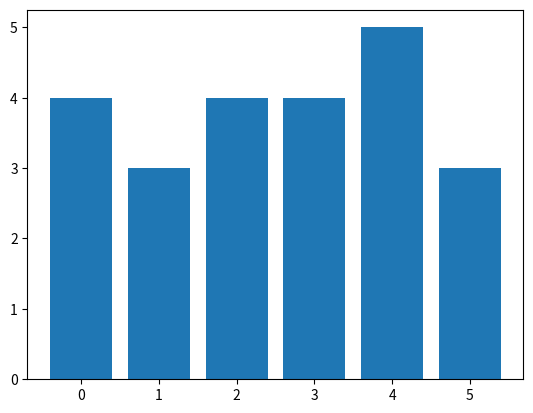

The script that saved this image:
#!/usr/bin/env python3
# -*- coding: utf-8 -*-
#
# team: elisabeth, wanqi, tati

import random
import time
import sys

def get_random_number(start, end):
    num = random.randint(start, end)
    return num


def write_log_file(outputfilename, data):
    f = open(outputfilename + ".log", "a")
    f.write("Our randomly generated number is " + str(data) + " (" + time.strftime("%H:%M:%S") + ")\n")
    f.close()


def get_color_by_dice_roll(spots):
    colors = ["blue", "green", 'red', 'yellow', 'purple', 'orange']
    return colors[spots-1]


if __name__ == "__main__":
    outputfilename = "randomNumber"
    roll = get_random_number(1, 6)
    color = get_color_by_dice_roll(roll)
    write_log_file(outputfilename, color)

rollos=[]
for i in range(6):
    roll = get_random_number(1, 6)
    rollos.append(roll)
print(rollos)
sys.stdout.flush()
import matplotlib.pyplot as plt
plt.bar(range(6),rollos)
plt.show()
